Run: headless pygame with SDL's dummy video driver; simulated clock (each Clock.tick advances the game by its frame time, no real sleeping); random seed 0; keys injected as events and as key.get_pressed() state; mouse plan: one left click at the window centre at the start of phase 2, then a move to the lower-right quarter at the start of phase 3.
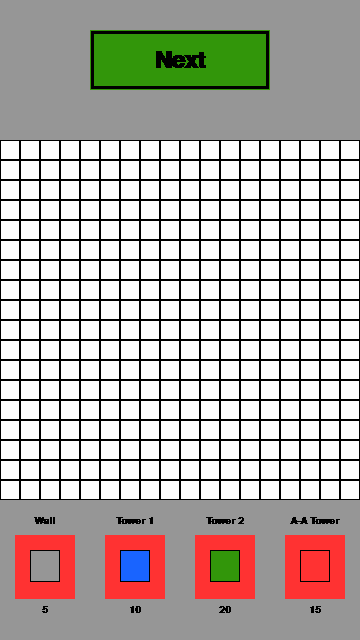
Frame 1 of 4 · flips 1–60 · no input
Frame 2 of 4 · flips 61–180 · clicked the window centre · tapped SPACE, RETURN · held RIGHT (→), D · screen unchanged from frame 1, image omitted
Frame 3 of 4 · flips 181–300 · moved the mouse to the lower-right quarter · held DOWN (↓), S · screen unchanged from frame 2, image omitted
Frame 4 of 4 · flips 301–420 · held LEFT (←), A, UP (↑), W · screen unchanged from frame 3, image omitted

The pygame program that drew these frames:

import pygame, sys, math
from pygame.locals import *

pygame.init()
pygame.font.init()
clock = pygame.time.Clock()

scale = 0.5
s_width = 720
s_height = 1280
tile_size = 40
h = 18
#w = 40
#screen sized divided by square sizes must be an integer
#h = int(s_width/pixelw)
w = int(s_width/tile_size)
offset = (s_height/2) - ((h*tile_size)/2)

white = 255, 255, 255
gray = 150, 150, 150
black = 0, 0, 0
blue = 25, 100, 255
green = 50, 150, 10
red = 255, 50, 50

size = (width, height) = (s_width*scale, s_height*scale)

screen = pygame.display.set_mode(size)
bg = pygame.Surface((s_width*scale, s_height*scale))
pygame.Surface.fill(bg, gray)

menu = pygame.Surface((s_width*scale, s_height*scale))

grid = pygame.Surface((s_width*scale, s_width*scale))
grid_rect = grid.get_rect()
grid_rect = pygame.Rect.move(grid_rect, 0, offset*scale)
grid.set_colorkey((255,0,255))
pygame.Surface.fill(grid, (255, 0, 255))

grid_state = [[0] * w for _ in range(h)]
grid_surf_arr = [[] for _ in range(h)]
grid_rect_arr = [[] for _ in range(h)]

grid_surf_list = []
grid_rect_list = []
blit_list = []
k = 0
for i in range(0,h):
  for j in range(0,w):

    pygame.draw.rect(grid, black, (tile_size*j*scale, tile_size*i*scale, tile_size*scale, tile_size*scale), width > 0)
    grid_surf_list.append(pygame.Surface((tile_size*scale, tile_size*scale)))
    pygame.Surface.fill(grid_surf_list[k], white)
    grid_rect_list.append(grid_surf_list[k].get_rect(topleft=(tile_size*j*scale, (tile_size*i)*scale + offset*scale)))
    blit_list.append((grid_surf_list[k], grid_rect_list[k]))

    grid_surf_temp = grid_surf_arr[i]
    grid_surf_temp.append(grid_surf_list[k])

    grid_rect_temp = grid_rect_arr[i]
    grid_rect_temp.append(grid_rect_list[k])
 
    k += 1

towers = []
class Tower:
  def __init__(self, gridspace):
    self.gridspace = gridspace
    #gridspace_pos = (gridspace[0]*tile_size*scale, gridspace[1]*tile_size*scale)

class Wall(Tower):
  dmg = 0
  defence = 25
  cost = 5
  color = gray

class Tower1(Tower):
  dmg = 5
  defence = 5
  radius = tile_size*2*scale
  cost = 10
  color = blue
  speed = 0.5
  timer = int()

class Tower2(Tower):
  dmg = 10
  defence = 10
  radius = tile_size*2*scale
  cost = 20
  color = green
  speed = 0.25
  timer = int()

class AATower(Tower):
  dmg = 10
  defence = 5
  radius = tile_size*3*scale
  cost = 15
  color = red
  speed = 0.125
  timer = int()

enemies = []
enemies_pos = []
class Enemy:
  def __init__(self, start_loc):
    self.start_loc = start_loc
    enemies.append(self)
    temp_surf = pygame.Surface((int(tile_size*scale), int(tile_size*scale)))
    temp_surf.set_colorkey((255,0,255))
    pygame.Surface.fill(temp_surf, (255, 0, 255))
    pygame.draw.circle(temp_surf, black, ((tile_size/2)*scale, (tile_size/2)*scale), (tile_size/2)*scale)
    temp_rect = temp_surf.get_rect(center=start_loc)
    enemies_pos.append((temp_surf, temp_rect))
    
class Enemy1(Enemy):
  defence = 50
  speed = 1
  radius = tile_size*scale

class Enemy2(Enemy):
  defence = 15
  speed = 0.5
  radius = tile_size*scale

class Enemy3(Enemy):
  defence = 25
  speed = 1
  radius = tile_size*scale

class EnemyA1(Enemy):
  defence = 10
  speed = 1
  radius = tile_size*scale

class EnemyA2(Enemy):
  defence = 15
  speed = 1.5
  radius = tile_size*scale

tower_list = []
for tower in Tower.__subclasses__():
  tower_list.append(tower)

buttons = pygame.Surface((s_width*scale, offset*scale))
buttons.set_colorkey((255,0,255))
pygame.Surface.fill(buttons, (255, 0, 255))
buttons_rect = pygame.Rect((0, (1280 - offset)*scale), (s_width*scale, offset*scale))
b_rects = []
for i in range(4):
  pygame.draw.rect(buttons, red, ((((s_width/4)*i) + 30)*scale, 70*scale, (s_width/6)*scale, (s_height/10)*scale), 0)

  pygame.draw.rect(buttons, tower_list[i].color, ((((s_width/4)*i) + 60)*scale, 100*scale, (s_width/12)*scale, (s_height/20)*scale), 0)

  pygame.draw.rect(buttons, black, ((((s_width/4)*i) + 60)*scale, 100*scale, (s_width/12)*scale, (s_height/20)*scale), width > 0)

  b_rects.append(pygame.Rect((((s_width/4)*i) + 30)*scale, (s_height - 210)*scale, (s_width/6)*scale, (offset/2)*scale))

next_stage_surf = pygame.Surface((360*scale, 120*scale))
pygame.Surface.fill(next_stage_surf, green)
pygame.draw.rect(next_stage_surf, black, (1, 1, 360*scale - 2, 120*scale - 2), width = 3)
next_stage_rect = next_stage_surf.get_rect(center=(s_width/2*scale, 120*scale))
font_temp = pygame.font.SysFont('Arial', 35, True)
next_text = font_temp.render('Next', False, (0, 0, 0))
next_text_rect = next_text.get_rect(center=next_stage_rect.center)
next_button = ((next_stage_surf, next_stage_rect), (next_text, next_text_rect))

def centRotate(image, pos, originPos, angle):

    image_rect = image.get_rect(topleft = (pos[0] - originPos[0], pos[1]-originPos[1]))
    offset_center_to_pivot = pygame.math.Vector2(pos) - image_rect.center
    print(offset_center_to_pivot)
    
    rotated_offset = offset_center_to_pivot.rotate(-angle)
    print(rotated_offset)

    rotated_image_center = (pos[0] - rotated_offset.x, pos[1] - rotated_offset.y)
    print(rotated_image_center)

    rotated_image = pygame.transform.rotate(image, angle)
    rotated_image_rect = rotated_image.get_rect(center = rotated_image_center)

    return rotated_image, rotated_image_rect

def circleCollision(pos1, pos2, rad1, rad2):
  dist = math.sqrt((pos2[0] - pos1[0])**2 + (pos2[1] - pos1[1])**2)
  if (dist < (rad1 + rad2)):
    return True

text = []
font_temp = pygame.font.SysFont('Arial', 15, True)
for b in range(len(b_rects)):
  if (b == 0):
    t = 'Wall'
    c = str(Wall.cost)
  elif (b == 1):
    t = 'Tower 1'
    c = str(Tower1.cost)
  elif (b == 2):
    t = 'Tower 2'
    c = str(Tower2.cost)
  elif (b == 3):
    t = 'A-A Tower'
    c = str(AATower.cost)
  text_temp = font_temp.render(t, False, (0, 0, 0))

  text_rect = text_temp.get_rect(center=(b_rects[b].centerx, b_rects[b].centery - (s_height/13)*scale))

  text.append((text_temp, text_rect))

  text_temp = font_temp.render(c, False, (0, 0, 0))

  text_rect = text_temp.get_rect(center=(b_rects[b].centerx, b_rects[b].centery + (s_height/16)*scale))

  text.append((text_temp, text_rect))

def main():
  y = 0
  #state = "menu"
  state = 'game'
  selection = None
  money = w*Wall.cost
  #health = 100
  while 1:
    for event in pygame.event.get():
      if event.type == MOUSEBUTTONDOWN:
        if event.button == BUTTON_LEFT:
          pos = pygame.mouse.get_pos()
          if (state == 'game'):
            if (buttons_rect.collidepoint(pos) == True):
              for i in range(len(b_rects)):
                if (b_rects[i].collidepoint(pos) == True):
                  selection = i

            elif (selection in range(len(tower_list))):
              for i in range(len(grid_rect_arr)):
                for j in range(len(grid_rect_arr[0])):
                  if (grid_rect_arr[i][j].collidepoint(pos) and (grid_state[i].count(0) > 1) and (grid_state[i][j] == 0) and (money - tower_list[selection].cost > -1)):
                    pygame.Surface.fill(grid_surf_arr[i][j], tower_list[selection].color)
                    grid_state[i][j] = tower_list[selection]((i, j))
                    towers.append(grid_state[i][j])
                    money = money - tower_list[selection].cost

            elif (selection == 4):
              for i in range(len(grid_rect_arr)):
                for j in range(len(grid_rect_arr[0])):
                  if (grid_rect_arr[i][j].collidepoint(pos) and (grid_state[i][j] != 0)):
                    pygame.Surface.fill(grid_surf_arr[i][j], white)
                    money = money + grid_state[i][j].cost
                    towers.remove(grid_state[i][j])
                    grid_state[i][j] = 0

            elif (len(enemies) == 0 and next_stage_rect.collidepoint(pos)):
              pass

        elif event.button == BUTTON_RIGHT:
          if (selection != 4):
            selection = 4
          else:
            selection = None

      elif event.type == KEYDOWN:
        if event.key == K_ESCAPE:
          pygame.quit()
          sys.exit()
        if event.key == K_0:
          Enemy1((180, 0))
    for tower in towers:
      i = 0
      for enemy in enemies:
        if (tower.dmg != 0):
          pos1 = grid_rect_arr[tower.gridspace[0]][tower.gridspace[1]].center
          pos2 = enemies_pos[i][1].center
          rad1 = tower.radius
          rad2 = enemy.radius
          if (circleCollision(pos1, pos2, rad1, rad2)):
            if (pygame.time.get_ticks() >= tower.timer + tower.speed*1000):
              tower.timer = pygame.time.get_ticks()
              print(y)
              y += 1
              enemy.defence = enemy.defence - tower.dmg
              if (enemy.defence <= 0):
                enemies.remove(enemy)
                del enemy
                enemies_pos.pop(i)
        i += 1
    for e in range(len(enemies)):
      if (len(enemies_pos) != 0 and enemies_pos[e][1].colliderect(buttons_rect)):
        pass

      if (len(enemies_pos) != 0):
        enemies_pos[e][1].move_ip(0, 1)
    
    screen.fill(white)
    screen.blit(bg, (0, 0))
    if (state == "game"):
      screen.blits(blit_list)
      screen.blit(grid, grid_rect)
      screen.blit(buttons, buttons_rect)
      screen.blits(text)
      screen.blits(enemies_pos)
      if (len(enemies) == 0):
        screen.blits(next_button)
    elif (state == "menu"):
      pass
    pygame.display.flip()
    clock.tick(60)

main()
